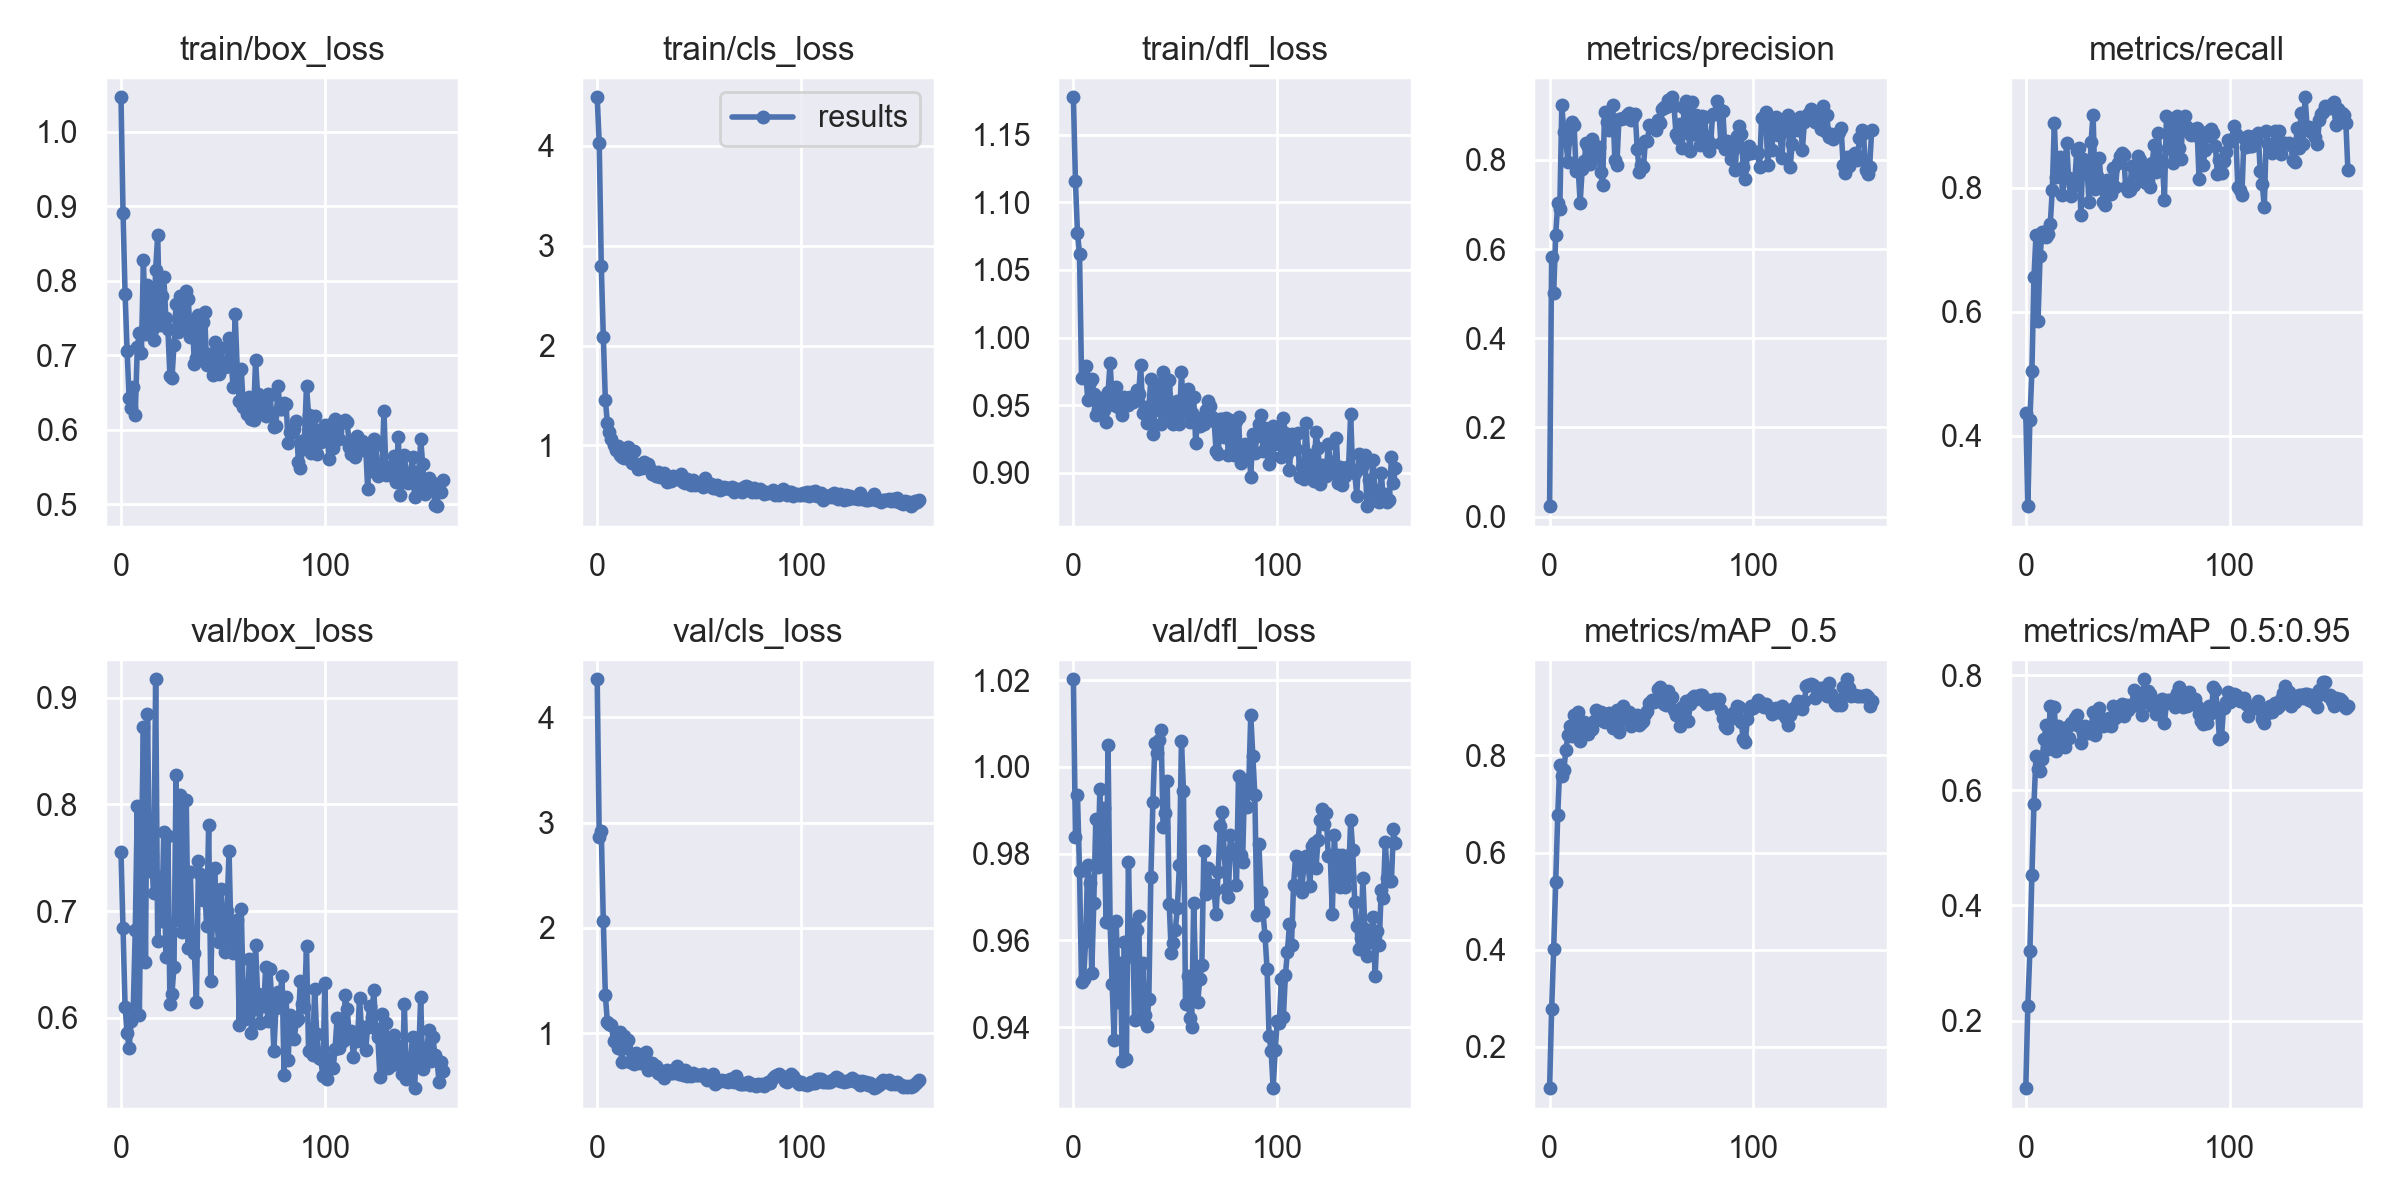

Source data for this figure (header and first rows):
epoch, train/box_loss, train/cls_loss, train/dfl_loss, metrics/precision, metrics/recall, metrics/mAP_0.5, metrics/mAP_0.5:0.95, val/box_loss, val/cls_loss, val/dfl_loss, x/lr0, x/lr1, x/lr2
0, 1.046, 4.488, 1.178, 0.02351, 0.4367, 0.1147, 0.08247, 0.7554, 4.36, 1.02, 0.0937, 0.0007, 0.0007
1, 0.8907, 4.025, 1.116, 0.5811, 0.2869, 0.2768, 0.226, 0.6846, 2.863, 0.9838, 0.0865, 0.001495, 0.001495
2, 0.7829, 2.802, 1.077, 0.5016, 0.4262, 0.4017, 0.3201, 0.6106, 2.92, 0.9936, 0.07928, 0.002285, 0.002285
3, 0.7061, 2.088, 1.062, 0.632, 0.5039, 0.5403, 0.4521, 0.5859, 2.07, 0.976, 0.07207, 0.003069, 0.003069
4, 0.6423, 1.457, 0.9704, 0.7037, 0.6556, 0.6779, 0.5754, 0.5716, 1.363, 0.9503, 0.06485, 0.003848, 0.003848
5, 0.6295, 1.22, 0.9716, 0.6907, 0.7236, 0.7795, 0.659, 0.5976, 1.108, 0.9511, 0.05762, 0.004622, 0.004622
6, 0.6578, 1.138, 0.9792, 0.9222, 0.585, 0.7585, 0.6374, 0.6071, 1.088, 0.9598, 0.05039, 0.005391, 0.005391
7, 0.6202, 1.063, 0.9536, 0.8619, 0.6894, 0.7708, 0.6333, 0.682, 1.076, 0.9773, 0.04315, 0.006155, 0.006155
8, 0.7108, 0.9998, 0.9671, 0.8426, 0.7291, 0.812, 0.6544, 0.7988, 0.9275, 0.9732, 0.03591, 0.006913, 0.006913
9, 0.7296, 0.9532, 0.9692, 0.7955, 0.7292, 0.8415, 0.689, 0.6028, 0.9553, 0.9524, 0.02866, 0.007665, 0.007665
10, 0.7038, 0.9916, 0.958, 0.8684, 0.72, 0.8613, 0.7138, 0.7535, 0.8639, 0.9687, 0.02141, 0.008413, 0.008413
11, 0.8276, 0.9052, 0.9427, 0.8849, 0.7258, 0.8392, 0.672, 0.8722, 1.011, 0.9879, 0.01415, 0.009155, 0.009155
12, 0.7281, 0.8874, 0.947, 0.879, 0.7409, 0.8841, 0.7469, 0.6522, 0.7292, 0.9769, 0.009604, 0.009604, 0.009604
13, 0.7949, 0.8719, 0.9555, 0.776, 0.7969, 0.8774, 0.6791, 0.8847, 0.9704, 0.9949, 0.009604, 0.009604, 0.009604
14, 0.7792, 0.9057, 0.9514, 0.7813, 0.9043, 0.8894, 0.744, 0.7373, 0.864, 0.9789, 0.009571, 0.009571, 0.009571
15, 0.7344, 0.9813, 0.9464, 0.7043, 0.8169, 0.8295, 0.6675, 0.752, 0.9353, 0.9904, 0.009538, 0.009538, 0.009538
16, 0.7203, 0.8585, 0.9376, 0.7796, 0.8466, 0.8527, 0.7116, 0.7169, 0.7247, 0.9643, 0.009505, 0.009505, 0.009505
17, 0.8151, 0.8223, 0.9594, 0.7973, 0.8499, 0.8683, 0.6777, 0.9171, 0.7467, 1.005, 0.009472, 0.009472, 0.009472
18, 0.8611, 0.9419, 0.9815, 0.838, 0.7881, 0.8503, 0.7057, 0.6721, 0.7061, 0.9639, 0.009439, 0.009439, 0.009439
19, 0.7409, 0.8085, 0.9544, 0.8287, 0.8182, 0.845, 0.6751, 0.7319, 0.8149, 0.95, 0.009406, 0.009406, 0.009406
20, 0.78, 0.7629, 0.9502, 0.7906, 0.8721, 0.8532, 0.7094, 0.6907, 0.7465, 0.9369, 0.009373, 0.009373, 0.009373
21, 0.8057, 0.7949, 0.9637, 0.8474, 0.8152, 0.8538, 0.6907, 0.7742, 0.7219, 0.9645, 0.00934, 0.00934, 0.00934
22, 0.7501, 0.7754, 0.9485, 0.8324, 0.7861, 0.8718, 0.717, 0.6568, 0.7649, 0.9458, 0.009307, 0.009307, 0.009307
23, 0.7349, 0.8354, 0.9485, 0.8098, 0.8023, 0.893, 0.7147, 0.7705, 0.7197, 0.9547, 0.009274, 0.009274, 0.009274
24, 0.6728, 0.8035, 0.943, 0.8295, 0.8093, 0.8765, 0.725, 0.6134, 0.8185, 0.9321, 0.009241, 0.009241, 0.009241
25, 0.6693, 0.8156, 0.9562, 0.7729, 0.8598, 0.89, 0.7307, 0.6229, 0.6509, 0.9596, 0.009208, 0.009208, 0.009208
26, 0.7144, 0.759, 0.9522, 0.7427, 0.863, 0.8712, 0.7109, 0.6479, 0.6745, 0.9327, 0.009175, 0.009175, 0.009175
27, 0.769, 0.7124, 0.9502, 0.908, 0.7566, 0.8692, 0.6825, 0.8278, 0.7153, 0.9781, 0.009142, 0.009142, 0.009142
28, 0.7316, 0.7248, 0.9559, 0.8857, 0.8464, 0.875, 0.6995, 0.6916, 0.671, 0.9565, 0.009109, 0.009109, 0.009109
29, 0.78, 0.6936, 0.9523, 0.8665, 0.8434, 0.8879, 0.712, 0.8089, 0.6897, 0.9638, 0.009076, 0.009076, 0.009076
30, 0.7378, 0.7311, 0.9536, 0.8739, 0.8336, 0.876, 0.7038, 0.6807, 0.6251, 0.9417, 0.009043, 0.009043, 0.009043
31, 0.7363, 0.6813, 0.9613, 0.9231, 0.7765, 0.8566, 0.7002, 0.7316, 0.6103, 0.9624, 0.00901, 0.00901, 0.00901
32, 0.7867, 0.6935, 0.9581, 0.8, 0.8736, 0.8765, 0.7061, 0.8044, 0.647, 0.9656, 0.008977, 0.008977, 0.008977
33, 0.7761, 0.7191, 0.98, 0.7887, 0.9176, 0.8927, 0.735, 0.6652, 0.5724, 0.9419, 0.008944, 0.008944, 0.008944
34, 0.7247, 0.6332, 0.944, 0.8907, 0.7979, 0.8494, 0.6966, 0.7363, 0.6495, 0.9547, 0.008911, 0.008911, 0.008911
35, 0.7463, 0.682, 0.9483, 0.8909, 0.8195, 0.8731, 0.729, 0.6723, 0.6284, 0.9428, 0.008878, 0.008878, 0.008878
36, 0.6882, 0.6448, 0.9366, 0.8929, 0.848, 0.9026, 0.7431, 0.6605, 0.6229, 0.9403, 0.008845, 0.008845, 0.008845
37, 0.696, 0.6968, 0.9477, 0.8946, 0.8076, 0.882, 0.7261, 0.6151, 0.6242, 0.9465, 0.008812, 0.008812, 0.008812
38, 0.7537, 0.675, 0.9694, 0.8997, 0.7768, 0.871, 0.7123, 0.7467, 0.6645, 0.9746, 0.008779, 0.008779, 0.008779
39, 0.7003, 0.6587, 0.9286, 0.9044, 0.7727, 0.8887, 0.7225, 0.7352, 0.6867, 0.9918, 0.008746, 0.008746, 0.008746
40, 0.7451, 0.6801, 0.9462, 0.889, 0.8123, 0.8613, 0.7135, 0.7106, 0.6109, 1.006, 0.008713, 0.008713, 0.008713
41, 0.7588, 0.7111, 0.9654, 0.8956, 0.7894, 0.8755, 0.7257, 0.7249, 0.6226, 1.003, 0.00868, 0.00868, 0.00868
42, 0.6869, 0.6336, 0.966, 0.9033, 0.79, 0.8659, 0.7113, 0.6858, 0.6067, 1.006, 0.008647, 0.008647, 0.008647
43, 0.7025, 0.6186, 0.936, 0.8236, 0.8324, 0.8831, 0.7465, 0.7802, 0.6535, 1.008, 0.008614, 0.008614, 0.008614
44, 0.6896, 0.6663, 0.9742, 0.7727, 0.8005, 0.8634, 0.7257, 0.6344, 0.5929, 0.9862, 0.008581, 0.008581, 0.008581
45, 0.6743, 0.6277, 0.9632, 0.7875, 0.8397, 0.8675, 0.73, 0.707, 0.6058, 0.9894, 0.008548, 0.008548, 0.008548
46, 0.7173, 0.6046, 0.9431, 0.783, 0.8511, 0.871, 0.7307, 0.74, 0.5966, 0.9967, 0.008515, 0.008515, 0.008515
47, 0.7118, 0.651, 0.9686, 0.8417, 0.8561, 0.8855, 0.7496, 0.6883, 0.6196, 0.9684, 0.008482, 0.008482, 0.008482
48, 0.6746, 0.6032, 0.9479, 0.8412, 0.8534, 0.8914, 0.7281, 0.6707, 0.6067, 0.9572, 0.008449, 0.008449, 0.008449
49, 0.7095, 0.6154, 0.9364, 0.8785, 0.8012, 0.9073, 0.7487, 0.7209, 0.6027, 0.9595, 0.008416, 0.008416, 0.008416
50, 0.6905, 0.6118, 0.9435, 0.873, 0.7952, 0.9152, 0.7387, 0.6854, 0.6028, 0.9625, 0.008383, 0.008383, 0.008383
51, 0.6844, 0.6077, 0.9533, 0.8718, 0.7964, 0.9103, 0.7477, 0.6616, 0.6064, 0.9675, 0.00835, 0.00835, 0.00835
52, 0.6857, 0.5807, 0.9364, 0.8679, 0.8354, 0.9123, 0.7463, 0.6999, 0.6095, 0.9774, 0.008317, 0.008317, 0.008317
53, 0.7229, 0.6741, 0.9745, 0.889, 0.8037, 0.9367, 0.7742, 0.7567, 0.5884, 1.006, 0.008284, 0.008284, 0.008284
54, 0.6919, 0.5974, 0.9449, 0.8816, 0.8209, 0.9413, 0.7706, 0.6728, 0.5613, 0.9945, 0.008251, 0.008251, 0.008251
55, 0.658, 0.5892, 0.9469, 0.9148, 0.8511, 0.9242, 0.7687, 0.6609, 0.5678, 0.9453, 0.008218, 0.008218, 0.008218
56, 0.756, 0.6131, 0.9617, 0.9177, 0.8442, 0.9063, 0.7495, 0.6791, 0.557, 0.9518, 0.008185, 0.008185, 0.008185
57, 0.6822, 0.5696, 0.9378, 0.9187, 0.8215, 0.9031, 0.7311, 0.6913, 0.6184, 0.9421, 0.008152, 0.008152, 0.008152
58, 0.6391, 0.5696, 0.9443, 0.935, 0.8304, 0.9333, 0.7927, 0.5936, 0.5239, 0.9401, 0.008119, 0.008119, 0.008119
59, 0.6811, 0.6051, 0.9559, 0.9263, 0.8076, 0.9164, 0.7652, 0.7015, 0.5401, 0.9686, 0.008086, 0.008086, 0.008086
... 99 more rows
